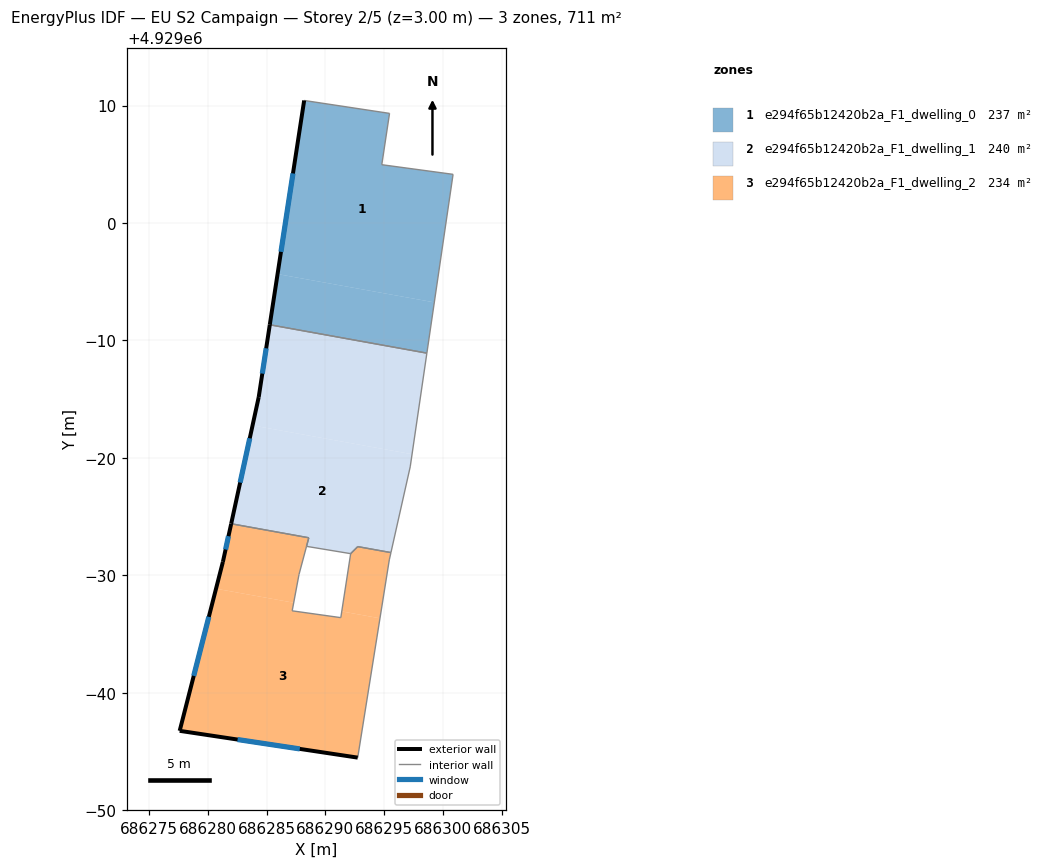
=== STOREY PLAN SPEC (per zone: floor XY polygon, exterior-wall plan segments, windows/doors) ===
zone 1: e294f65b12420b2a_F1_dwelling_0  (237.2 m²)
  floor: (686299.27, 4928993.24) (686300.87, 4929004.14) (686294.80, 4929004.96) (686295.46, 4929009.33) (686288.19, 4929010.43) (686285.93, 4928995.65)
  floor: (686298.64, 4928988.92) (686299.27, 4928993.24) (686285.92, 4928995.65) (686285.26, 4928991.33)
  exterior wall: (686285.26, 4928991.33) – (686288.19, 4929010.43)  [19.3 m]
    window: (686286.21, 4928997.54) – (686287.24, 4929004.22)  [7.1 m²]
  interior walls: 5
zone 2: e294f65b12420b2a_F1_dwelling_1  (240.1 m²)
  floor: (686297.38, 4928980.31) (686298.64, 4928988.92) (686285.26, 4928991.33) (686284.32, 4928985.17) (686283.80, 4928982.76)
  floor: (686295.58, 4928971.93) (686297.22, 4928979.23) (686297.38, 4928980.31) (686283.80, 4928982.76) (686281.98, 4928974.39) (686288.58, 4928973.20) (686288.39, 4928972.46) (686292.14, 4928971.84) (686292.70, 4928972.39) (686292.75, 4928972.44)
  floor: (686292.70, 4928972.39) (686292.14, 4928971.84) (686288.39, 4928972.46) (686292.14, 4928971.84)
  exterior wall: (686281.98, 4928974.39) – (686284.32, 4928985.17)  [11.0 m]
    window: (686282.74, 4928977.90) – (686283.56, 4928981.67)  [4.0 m²]
  exterior wall: (686284.32, 4928985.17) – (686285.26, 4928991.33)  [6.2 m]
    window: (686284.63, 4928987.18) – (686284.96, 4928989.33)  [2.3 m²]
  interior walls: 8
zone 3: e294f65b12420b2a_F1_dwelling_2  (234.2 m²)
  floor: (686292.75, 4928954.47) (686294.65, 4928966.34) (686291.39, 4928966.93) (686291.31, 4928966.39) (686287.17, 4928966.97) (686287.30, 4928967.66) (686280.69, 4928968.86) (686277.59, 4928956.75)
  floor: (686287.30, 4928967.66) (686287.75, 4928970.06) (686288.58, 4928973.20) (686281.97, 4928974.38) (686281.27, 4928971.14) (686280.69, 4928968.86)
  floor: (686294.65, 4928966.34) (686295.44, 4928971.31) (686295.58, 4928971.93) (686292.75, 4928972.44) (686292.70, 4928972.39) (686292.15, 4928971.84) (686291.39, 4928966.93)
  exterior wall: (686281.27, 4928971.14) – (686281.97, 4928974.38)  [3.3 m]
    window: (686281.50, 4928972.20) – (686281.75, 4928973.33)  [1.2 m²]
  exterior wall: (686292.75, 4928954.47) – (686277.59, 4928956.75)  [15.3 m]
    window: (686287.82, 4928955.22) – (686282.52, 4928956.01)  [5.6 m²]
  exterior wall: (686277.59, 4928956.75) – (686281.27, 4928971.14)  [14.9 m]
    window: (686278.79, 4928961.43) – (686280.07, 4928966.46)  [5.4 m²]
  interior walls: 10

=== DERIVED (storey summary) ===
Building: EU S2 Campaign
Storey: 2 of 5  (floor level z = 3.00 m)
Storey gross floor area: 711.5 m²
Zones on this storey: 3
  - e294f65b12420b2a_F1_dwelling_0: floor 237.2 m²; exterior wall 19.3 m (58.0 m²); 1 window(s) 7.1 m²; WWR 12.2%
  - e294f65b12420b2a_F1_dwelling_1: floor 240.1 m²; exterior wall 17.3 m (51.8 m²); 2 window(s) 6.3 m²; WWR 12.2%
  - e294f65b12420b2a_F1_dwelling_2: floor 234.2 m²; exterior wall 33.5 m (100.5 m²); 3 window(s) 12.3 m²; WWR 12.2%
Zone adjacency (shared interzone walls):
  - e294f65b12420b2a_F1_dwelling_0 ↔ e294f65b12420b2a_F1_dwelling_1
  - e294f65b12420b2a_F1_dwelling_1 ↔ e294f65b12420b2a_F1_dwelling_2